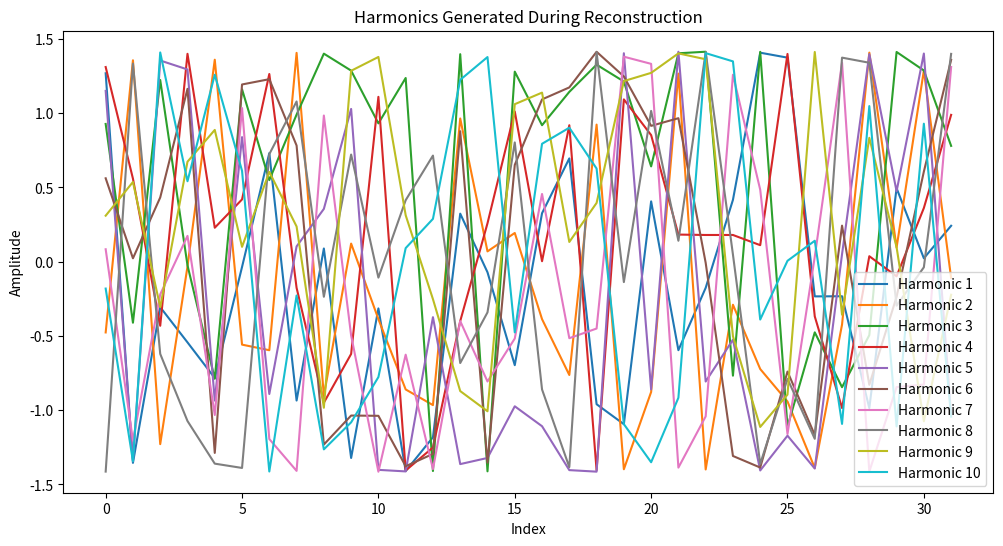

Write the Python code that produced this figure.
import numpy as np
import hashlib
from matplotlib import pyplot as plt

# Define the original hash (SHA-256)
original_hash = "0753e9bcdebcbe1bbbf19b6bfe6c06bd9606ce89f3c6d57d6d03a6c257f44b3f"

# Convert hash to binary format
def hex_to_binary_array(hex_string):
    return np.array([int(hex_string[i:i+2], 16) for i in range(0, len(hex_string), 2)], dtype=np.uint8)

# Reverse SHA-256 function (Simulated Growth Model)
def reverse_sha256_simulation(input_hash, iterations=10000):
    harmonics = []
    current_seed = hex_to_binary_array(input_hash)
    
    # Harmonization loop
    for i in range(iterations):
        wave = np.cumsum(current_seed * 1.5)  # Simulating quantum growth
        wave = np.sin(wave / len(wave)) + np.cos(wave / len(wave))  # Introduce oscillation
        
        harmonics.append(wave)  # Record for later visualization
        
        # Adjust current seed to approach convergence
        current_seed = np.mod(wave * 1000, 256).astype(np.uint8)  # Quantization
        
        # Check if re-hashed result matches original hash
        reconstructed_hash = hashlib.sha256(current_seed.tobytes()).hexdigest()
        if reconstructed_hash == input_hash:
            print(f"Match found after {i + 1} iterations!")
            return current_seed, harmonics

    print("No exact match found, best approximation provided.")
    return current_seed, harmonics

# Run the simulation
reconstructed_seed, harmonics_log = reverse_sha256_simulation(original_hash)

# Visualize the harmonics
plt.figure(figsize=(12, 6))
for i, harmonic in enumerate(harmonics_log[:10]):  # Visualize first 10 harmonics
    plt.plot(harmonic, label=f"Harmonic {i + 1}")
plt.title("Harmonics Generated During Reconstruction")
plt.xlabel("Index")
plt.ylabel("Amplitude")
plt.legend()
plt.show()

# Output results
print("Reconstructed Seed (First 10 Bytes):", reconstructed_seed[:10])
